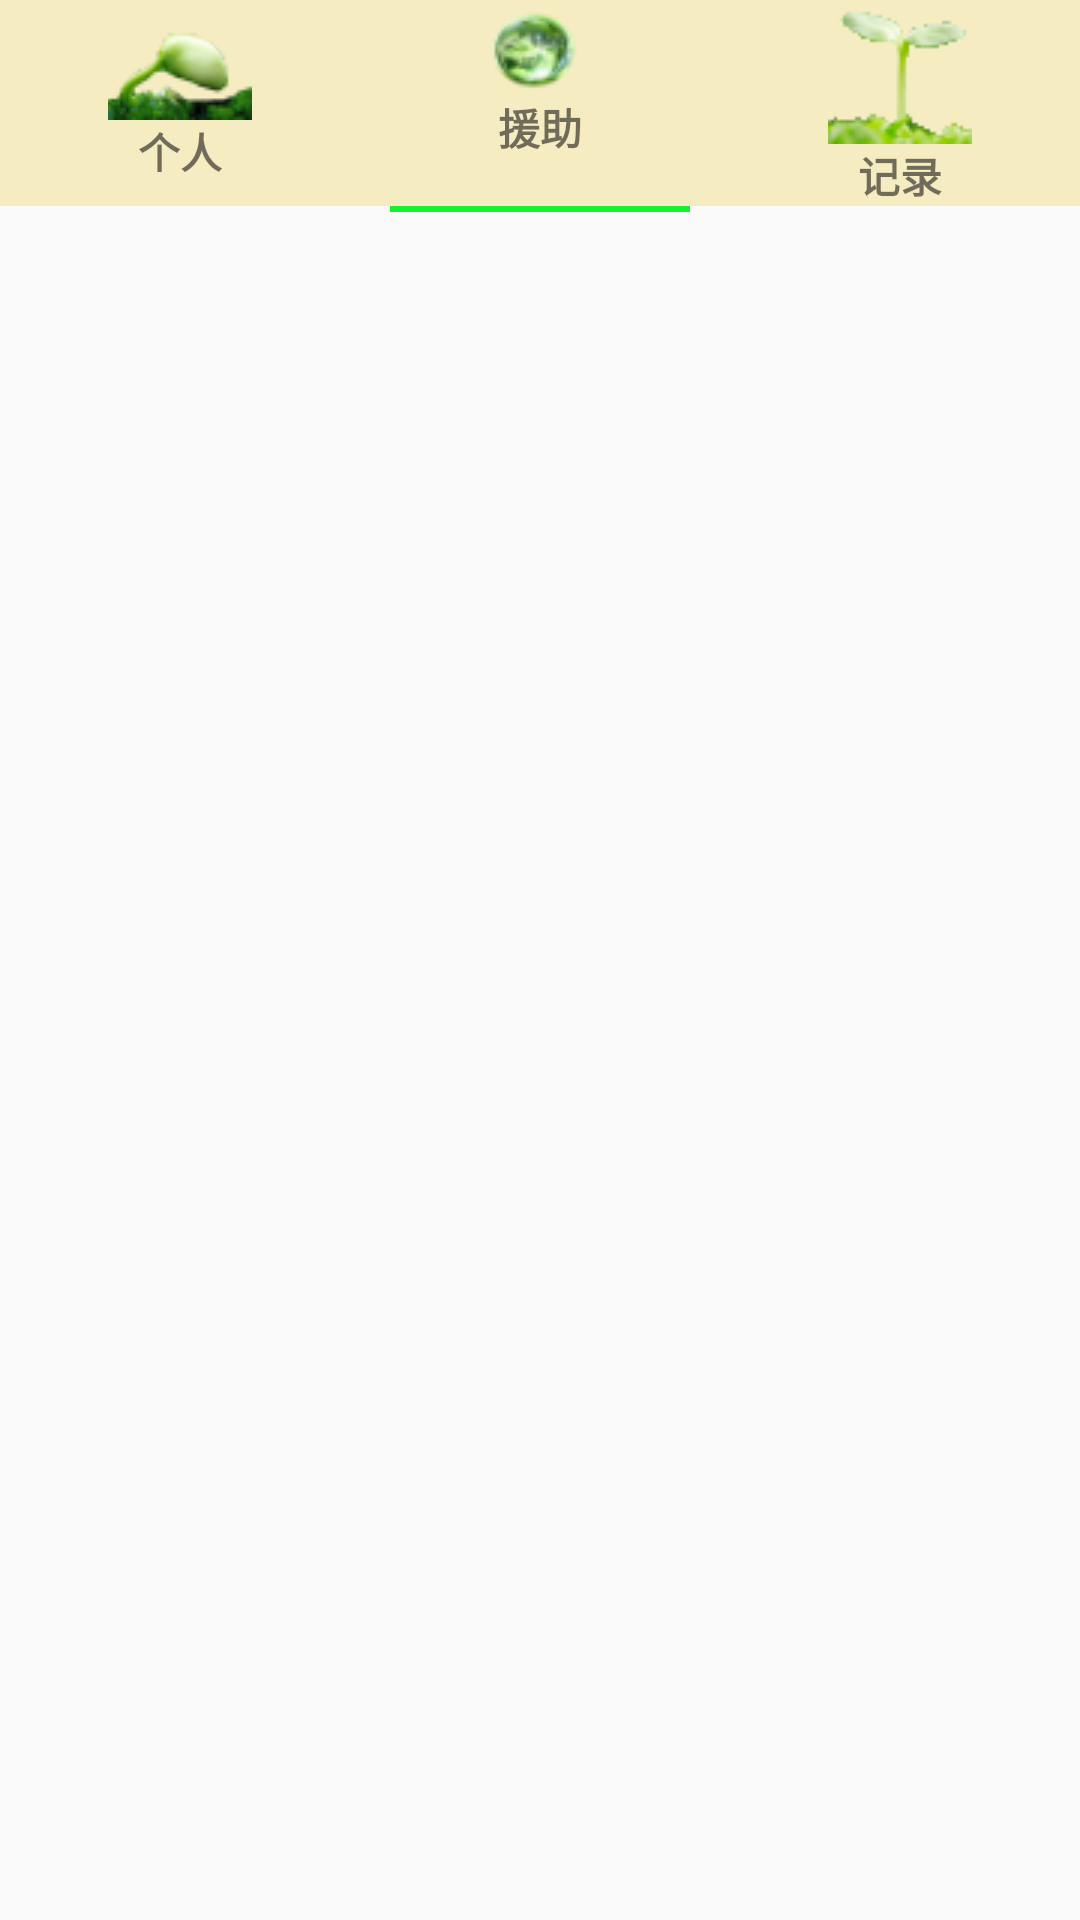

The Android layout XML behind this screen, and the referenced resources:
<!-- AndroidManifest.xml: application theme AppTheme -->
<!-- res/layout/activity_help.xml -->
<?xml version="1.0" encoding="utf-8"?>
<LinearLayout xmlns:android="http://schemas.android.com/apk/res/android"
    xmlns:tools="http://schemas.android.com/tools"
    android:layout_width="match_parent"
    android:layout_height="match_parent"
    android:orientation="vertical"
    tools:context="com.example.dawan.near02.Help">

    <LinearLayout
        android:layout_width="match_parent"
        android:layout_height="wrap_content"
        android:orientation="horizontal" android:background="#f5ecc2">

        <LinearLayout
            android:layout_width="0dp"
            android:layout_height="wrap_content"
            android:layout_weight="1"
            android:orientation="vertical"
            android:layout_gravity="center">

            <ImageView
                android:layout_width="wrap_content"
                android:layout_height="wrap_content"
                android:background="@drawable/user"
                android:layout_gravity="center" />

            <TextView
                android:id="@+id/text1"
                android:layout_width="wrap_content"
                android:layout_height="wrap_content"
                android:gravity="center"
                android:text="@string/tv_nav_user"
                android:textStyle="bold"
                android:layout_gravity="center" />
        </LinearLayout>

        <LinearLayout
            android:layout_width="0dp"
            android:layout_height="wrap_content"
            android:layout_weight="1" android:orientation="vertical">

            <ImageView
                android:layout_width="wrap_content"
                android:layout_height="wrap_content" android:background="@drawable/help_new"
                android:layout_gravity="center" />

            <TextView
                android:id="@+id/text2"
                android:layout_width="wrap_content"
                android:layout_height="wrap_content"
                android:gravity="center"
                android:text="@string/tv_nav_help"
                android:textStyle="bold"
                android:layout_gravity="center" />
        </LinearLayout>

        <LinearLayout
            android:layout_width="0dp"
            android:layout_height="wrap_content"
            android:layout_weight="1"
            android:orientation="vertical">
            <ImageView
                android:layout_width="wrap_content"
                android:layout_height="wrap_content" android:background="@drawable/record_new"
                android:layout_gravity="center" />

            <TextView
                android:id="@+id/text3"
                android:layout_width="wrap_content"
                android:layout_height="wrap_content"
                android:gravity="center"
                android:text="@string/tv_nav_record"
                android:textStyle="bold"
                style=""
                android:layout_gravity="center" />
        </LinearLayout>
    </LinearLayout>

    <ImageView
        android:id="@+id/cursor"
        android:layout_width="wrap_content"
        android:layout_height="wrap_content"
        android:scaleType="matrix"
        android:background="@drawable/divider3"
        android:layout_gravity="center" />

    <android.support.v4.view.ViewPager
        android:id="@+id/viewPage"
        android:layout_width="match_parent"
        android:layout_height="match_parent"
        />
</LinearLayout>
<!-- resources referenced by this layout -->
<resources>
  <!-- drawable divider3: png bitmap (drawable, 2811 bytes) -->
  <!-- drawable help_new: png bitmap (drawable, 2762 bytes) -->
  <!-- drawable record_new: png bitmap (drawable, 2799 bytes) -->
  <!-- drawable user: png bitmap (drawable, 3221 bytes) -->
  <string name="tv_nav_help">援助</string>
  <string name="tv_nav_record">记录</string>
  <string name="tv_nav_user">个人</string>
  <style name="AppTheme" parent="Theme.AppCompat.Light.DarkActionBar">
  
          <item name="colorPrimary">@color/colorPrimary</item>
          <item name="colorPrimaryDark">@color/colorPrimaryDark</item>
          <item name="colorAccent">@color/colorAccent</item>
  
  
          <item name="windowActionBar">false</item>
          <item name="windowNoTitle">true</item>
      
          <item name="expandableItemStyle">@style/ExpandableItemStyle</item>
      </style>
  <color name="colorPrimary">#65dd58</color>
  <color name="colorPrimaryDark">#65dd58</color>
  <color name="colorAccent">#65dd58</color>
  <style name="ExpandableItemStyle">
          <item name="android:layout_height">@dimen/item_size</item>
          <item name="android:layout_width">@dimen/item_size</item>
          <item name="android:background">@drawable/bg_item_with_title</item>
          <item name="android:layout_margin">@dimen/item_margin</item>
          <item name="android:textColor">@color/orange</item>
          <item name="android:textSize">@dimen/item_text_size</item>
      </style>
  <dimen name="item_size">60dp</dimen>
  <dimen name="item_margin">4dp</dimen>
  <color name="orange">#FFE29B33</color>
  <dimen name="item_text_size">18sp</dimen>
</resources>
